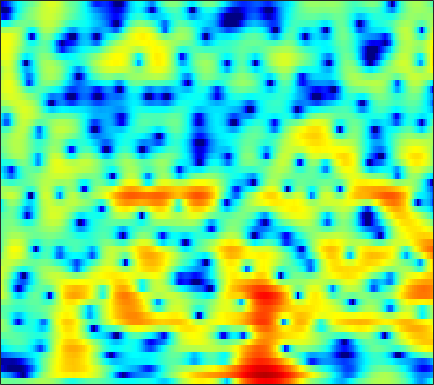

Source data for this figure (header and first rows):
-0.52883, -0.60608, -0.7075, -0.79772, -0.85764, -0.90981, -0.92482, -0.91082, -0.84289, -0.71606, -0.53391, -0.36325, -0.099252, 0.1788, 0.38898, 0.6778, 0.93695, 1.0974, 1.2687, 1.3781, 1.4082, 1.3688, 1.2397, 1.0149
-6.644, -7.099, -7.781, -8.579, -9.276, -10.38, -11.77, -13.06, -15.23, -17.92, -19.37, -17.7, -13.96, -10.6, -8.49, -6.117, -4.136, -2.856, -1.37, -0.1008, 0.9804, 1.683, 2.492, 3.167
-16.25, -16.88, -17.91, -19.18, -20.26, -21.69, -22.44, -22.23, -21.27, -19.98, -18.55, -17.35, -15.48, -13.33, -11.62, -9.337, -7.154, -5.624, -3.754, -2.074, -0.5804, 0.427, 1.629, 2.679
-18.72, -18.16, -17.82, -17.83, -17.98, -18.16, -18.08, -17.64, -16.58, -15.17, -13.63, -12.47, -10.93, -9.422, -8.314, -6.871, -5.465, -4.432, -3.09, -1.806, -0.581, 0.2927, 1.389, 2.4
-11.54, -11.09, -10.52, -10.02, -9.669, -9.249, -8.845, -8.529, -8.111, -7.696, -7.281, -6.973, -6.548, -6.115, -5.778, -5.296, -4.751, -4.266, -3.504, -2.598, -1.564, -0.7294, 0.4184, 1.564
-6.347, -5.771, -5.085, -4.515, -4.162, -3.81, -3.555, -3.417, -3.333, -3.375, -3.544, -3.769, -4.237, -4.949, -5.688, -7.019, -8.858, -10.58, -12.62, -11.72, -8.312, -5.748, -2.843, -0.4726
-3.784, -3.223, -2.625, -2.179, -1.932, -1.706, -1.58, -1.556, -1.624, -1.803, -2.085, -2.371, -2.877, -3.533, -4.115, -4.996, -5.946, -6.593, -7.087, -6.736, -5.478, -4.179, -2.317, -0.5345
-1.511, -1.363, -1.239, -1.202, -1.222, -1.297, -1.421, -1.545, -1.741, -1.952, -2.189, -2.386, -2.673, -2.977, -3.208, -3.493, -3.716, -3.788, -3.702, -3.362, -2.757, -2.145, -1.161, -0.06933
0.6754, 0.4075, -0.05369, -0.6267, -1.12, -1.807, -2.475, -2.909, -3.288, -3.439, -3.447, -3.415, -3.396, -3.506, -3.718, -4.218, -4.96, -5.643, -6.575, -7.076, -6.496, -5.322, -3.274, -1.195
0.9999, 0.4962, -0.4413, -1.769, -3.118, -5.557, -9.08, -12.64, -15.64, -11.76, -8.154, -6.355, -4.796, -3.96, -3.745, -3.947, -4.725, -5.773, -7.876, -10.34, -10.23, -7.699, -4.041, -1.07
-1.206, -1.345, -1.806, -2.588, -3.384, -4.658, -6.006, -6.87, -7.386, -6.91, -5.91, -5.061, -4.054, -3.31, -2.916, -2.575, -2.401, -2.343, -2.232, -1.972, -1.48, -0.9519, -0.06199, 0.9599
-1.873, -1.652, -1.605, -1.766, -1.981, -2.325, -2.686, -2.898, -3.029, -3.002, -2.863, -2.683, -2.408, -2.132, -1.94, -1.719, -1.542, -1.421, -1.242, -1.036, -0.7565, -0.4738, 0.0236, 0.6422
0.3559, 0.3125, 0.07535, -0.3158, -0.6788, -1.22, -1.711, -2.002, -2.258, -2.342, -2.224, -2.057, -1.799, -1.531, -1.354, -1.226, -1.237, -1.34, -1.635, -2.099, -2.605, -2.884, -2.879, -2.224
2.999, 2.451, 1.501, 0.2673, -0.8539, -2.569, -4.438, -5.741, -6.804, -6.597, -5.425, -4.412, -3.151, -2.117, -1.546, -1.063, -0.9286, -1.095, -1.773, -3.096, -5.475, -8.591, -18.55, -14.38
2.911, 2.058, 0.6353, -1.203, -2.904, -5.761, -9.608, -13.38, -18.07, -15.2, -11.06, -8.855, -6.572, -4.8, -3.768, -2.687, -1.927, -1.581, -1.358, -1.364, -1.563, -1.708, -1.615, -0.9833
2.534, 1.731, 0.4352, -1.132, -2.478, -4.465, -6.588, -8.172, -10.11, -11.4, -11.69, -11.11, -9.462, -7.478, -6.019, -4.295, -2.871, -1.988, -1.03, -0.3078, 0.279, 0.6778, 1.171, 1.665
3.029, 2.462, 1.522, 0.3675, -0.6771, -2.321, -4.328, -6.152, -9.228, -13.88, -21.34, -19.28, -12.32, -8.25, -6.093, -3.89, -2.236, -1.246, -0.185, 0.6077, 1.241, 1.622, 2.015, 2.289
2.865, 2.697, 2.327, 1.771, 1.238, 0.381, -0.6348, -1.458, -2.584, -3.599, -4.144, -4.217, -3.833, -3.144, -2.514, -1.653, -0.8809, -0.3715, 0.1899, 0.6421, 0.9782, 1.131, 1.218, 1.2
1.663, 2.017, 2.342, 2.494, 2.492, 2.336, 2.036, 1.72, 1.245, 0.7635, 0.2647, -0.06971, -0.4552, -0.7417, -0.8725, -0.9698, -0.939, -0.8515, -0.7135, -0.5515, -0.5109, -0.5798, -0.8189, -1.235
-0.07432, 1.067, 2.281, 3.158, 3.605, 3.936, 3.997, 3.879, 3.529, 2.954, 2.128, 1.377, 0.1712, -1.2, -2.288, -3.541, -4.102, -3.955, -3.262, -2.553, -2.155, -2.116, -2.532, -3.581
-1.568, 0.2184, 2.003, 3.257, 3.916, 4.475, 4.697, 4.662, 4.33, 3.661, 2.662, 1.606, -0.2849, -3.05, -6.042, -12.93, -22.14, -12.28, -6.806, -4.147, -2.757, -2.299, -2.38, -3.172
-1.229, -0.1779, 1.029, 1.976, 2.498, 2.971, 3.188, 3.195, 2.978, 2.532, 1.853, 1.179, 0.09888, -1.109, -2.009, -3.024, -3.475, -3.362, -2.83, -2.197, -1.643, -1.413, -1.309, -1.446
-1.054, -0.4791, 0.2176, 0.7733, 1.096, 1.382, 1.509, 1.499, 1.377, 1.136, 0.7775, 0.4917, 0.08383, -0.2917, -0.5477, -0.7656, -0.8475, -0.8204, -0.6949, -0.5028, -0.3169, -0.2183, -0.1424, -0.162
-1.115, -0.6817, -0.2195, 0.1158, 0.2859, 0.3835, 0.3437, 0.2269, -0.007755, -0.3142, -0.6051, -0.7993, -0.9709, -1.036, -0.9812, -0.7961, -0.5186, -0.274, 0.07935, 0.4302, 0.7144, 0.9003, 1.052, 1.101
-1.26, -0.8484, -0.449, -0.2033, -0.1532, -0.2656, -0.5947, -0.9679, -1.669, -2.513, -3.346, -3.902, -4.252, -4.045, -3.521, -2.587, -1.56, -0.8064, 0.1028, 0.8716, 1.486, 1.854, 2.206, 2.403
-2.075, -1.545, -0.9675, -0.6294, -0.5726, -0.7756, -1.357, -2.059, -3.452, -5.484, -8.587, -11.88, -17.07, -13.84, -9.868, -6.151, -3.513, -1.979, -0.3592, 0.8663, 1.833, 2.368, 2.893, 3.221
-4.396, -3.166, -1.877, -1.071, -0.748, -0.7224, -1.144, -1.785, -2.986, -4.695, -6.674, -8.23, -9.569, -9.046, -7.702, -5.604, -3.51, -2.133, -0.5319, 0.7718, 1.776, 2.335, 2.838, 3.105
-4.875, -2.786, -0.9199, 0.2097, 0.6814, 0.8725, 0.637, 0.1954, -0.7291, -1.931, -3.386, -4.538, -5.888, -6.575, -6.449, -5.201, -3.332, -1.871, -0.1686, 1.204, 2.108, 2.534, 2.756, 2.589
0.6119, 1.257, 1.969, 2.475, 2.666, 2.674, 2.385, 1.978, 1.097, -0.1668, -2.064, -3.913, -7.875, -16.48, -24.27, -9.645, -4.3, -1.815, 0.4751, 1.971, 2.751, 2.957, 2.677, 1.698
1.197, 1.204, 1.199, 1.181, 1.142, 1.048, 0.8551, 0.639, 0.225, -0.3957, -1.149, -1.861, -2.78, -3.335, -3.301, -2.501, -1.233, -0.239, 0.9161, 1.743, 2.215, 2.286, 1.967, 1.181
-1.53, -1.885, -2.328, -2.73, -2.917, -2.97, -2.783, -2.552, -2.179, -1.844, -1.58, -1.446, -1.228, -0.977, -0.759, -0.3191, 0.1766, 0.597, 1.121, 1.547, 1.875, 2.005, 2.038, 1.893
-4.896, -5.711, -7.22, -9.131, -10.49, -10.81, -8.984, -7.216, -5.202, -3.637, -2.546, -1.896, -1.29, -0.8592, -0.5736, -0.254, 0.08791, 0.3523, 0.7584, 1.203, 1.625, 1.924, 2.276, 2.539
-6.24, -6.831, -8.435, -11.14, -13.86, -14.73, -10.72, -7.88, -5.183, -3.349, -2.206, -1.614, -1.259, -1.207, -1.27, -1.496, -1.598, -1.526, -1.099, -0.3285, 0.5711, 1.261, 2.077, 2.759
-4.537, -4.071, -3.762, -3.651, -3.528, -3.156, -2.458, -1.849, -1.042, -0.4376, -0.1356, -0.1873, -0.6199, -1.549, -2.679, -4.807, -7.67, -9.327, -8.008, -4.636, -1.81, -0.1512, 1.472, 2.625
-2.425, -1.623, -0.7714, -0.1322, 0.2631, 0.7084, 1.086, 1.309, 1.492, 1.488, 1.266, 0.8751, 0.09317, -1.133, -2.398, -4.609, -7.263, -8.689, -7.716, -4.872, -2.277, -0.7646, 0.7898, 1.82
-1.215, -0.5778, 0.1427, 0.7466, 1.117, 1.508, 1.762, 1.875, 1.884, 1.73, 1.382, 1.03, 0.369, -0.4358, -1.072, -1.919, -2.562, -2.784, -2.676, -2.164, -1.349, -0.7343, 0.04997, 0.6394
-0.6029, -0.1359, 0.4296, 0.9366, 1.264, 1.62, 1.863, 1.953, 1.946, 1.772, 1.411, 1.021, 0.3336, -0.4845, -1.171, -2.045, -2.781, -3.123, -3.185, -2.8, -2.123, -1.501, -0.7187, -0.04996
-0.7806, -0.4129, 0.08926, 0.5825, 0.9515, 1.414, 1.812, 2.024, 2.161, 2.08, 1.755, 1.293, 0.4198, -0.848, -2.085, -4.19, -6.738, -8.564, -9.095, -7.03, -4.576, -2.989, -1.334, -0.1218
-2.727, -2.643, -2.417, -1.895, -1.282, -0.2981, 0.6863, 1.327, 1.946, 2.25, 2.199, 1.924, 1.178, -0.05136, -1.34, -3.72, -7.031, -9.944, -10.97, -7.568, -4.421, -2.633, -0.8772, 0.3701
-6.613, -8.253, -11.13, -11.09, -8.188, -4.421, -1.69, -0.1932, 1.22, 2.083, 2.483, 2.545, 2.276, 1.716, 1.111, 0.1914, -0.7257, -1.262, -1.617, -1.498, -1.079, -0.6458, -0.07459, 0.4374
-5.61, -6.926, -8.69, -8.483, -6.574, -3.62, -1.199, 0.1862, 1.559, 2.467, 2.979, 3.147, 3.121, 2.862, 2.545, 2.009, 1.396, 0.9195, 0.312, -0.2526, -0.7035, -1.005, -1.267, -1.391
-1.315, -1.291, -1.143, -0.7333, -0.2403, 0.591, 1.444, 2.037, 2.674, 3.119, 3.358, 3.38, 3.266, 2.946, 2.604, 1.979, 1.185, 0.4763, -0.6335, -1.938, -3.416, -4.585, -6.003, -6.845
1.032, 1.333, 1.693, 2.043, 2.295, 2.607, 2.875, 3.025, 3.138, 3.135, 3.017, 2.858, 2.529, 2.082, 1.648, 0.9392, 0.01996, -0.8352, -2.292, -4.229, -6.934, -9.802, -15.88, -29.27
2.204, 2.579, 2.974, 3.242, 3.358, 3.393, 3.307, 3.152, 2.848, 2.436, 1.942, 1.565, 1.034, 0.5366, 0.159, -0.3539, -0.9493, -1.519, -2.482, -3.77, -5.403, -6.832, -8.754, -10.01
2.895, 3.323, 3.731, 3.923, 3.926, 3.733, 3.295, 2.814, 1.968, 0.9252, -0.248, -1.152, -2.119, -2.661, -2.691, -2.454, -2.096, -1.894, -1.796, -1.917, -2.274, -2.593, -3.135, -3.68
2.75, 3.337, 3.849, 4.046, 3.978, 3.595, 2.845, 2.037, 0.5674, -1.42, -4.109, -6.762, -11.46, -13.66, -10.65, -6.746, -4.105, -2.696, -1.39, -0.552, -0.07449, 0.07915, 0.1017, -0.07766
1.439, 2.321, 3.057, 3.338, 3.254, 2.756, 1.846, 0.8873, -0.7467, -2.782, -5.202, -7.228, -9.637, -10.34, -9.043, -6.505, -4.121, -2.635, -1.076, 0.0583, 0.8434, 1.195, 1.454, 1.468
1.023, 1.949, 2.692, 2.916, 2.764, 2.142, 1.059, -0.06444, -1.934, -4.143, -6.362, -7.71, -8.367, -7.679, -6.613, -4.844, -3.113, -1.926, -0.5836, 0.4454, 1.177, 1.558, 1.804, 1.819
2.476, 3.035, 3.437, 3.428, 3.146, 2.394, 1.154, -0.1464, -2.478, -5.821, -11.07, -18.62, -20.99, -11.07, -7.672, -4.687, -2.621, -1.436, -0.2226, 0.6333, 1.185, 1.432, 1.492, 1.321
3.671, 3.947, 4.09, 3.943, 3.64, 2.951, 1.926, 0.9457, -0.6341, -2.436, -4.234, -5.302, -5.715, -5.059, -4.21, -2.964, -1.828, -1.13, -0.3964, 0.08491, 0.2857, 0.2482, -0.05392, -0.6414
4.05, 4.226, 4.292, 4.154, 3.905, 3.382, 2.657, 2, 1.003, -0.05474, -1.058, -1.683, -2.317, -2.595, -2.598, -2.35, -1.93, -1.577, -1.169, -0.9372, -0.9875, -1.274, -1.973, -3.146
4.21, 4.377, 4.453, 4.361, 4.173, 3.772, 3.191, 2.631, 1.724, 0.6387, -0.6036, -1.597, -2.941, -4.082, -4.548, -4.483, -3.753, -3.014, -2.128, -1.546, -1.362, -1.524, -2.215, -3.497
3.808, 3.976, 4.09, 4.074, 3.981, 3.724, 3.29, 2.822, 1.978, 0.8073, -0.8222, -2.493, -5.609, -10.76, -17.35, -13.74, -7.418, -4.69, -2.358, -0.972, -0.2626, -0.09048, -0.3405, -1.064
1.216, 1.332, 1.482, 1.629, 1.73, 1.806, 1.771, 1.641, 1.278, 0.6396, -0.3144, -1.248, -2.809, -4.419, -5.144, -4.762, -3.2, -1.886, -0.3767, 0.7218, 1.392, 1.631, 1.655, 1.348
-4.519, -4.637, -4.524, -4.04, -3.507, -2.688, -1.903, -1.404, -0.9169, -0.6349, -0.5346, -0.5504, -0.6069, -0.6273, -0.5306, -0.2127, 0.3062, 0.767, 1.389, 1.93, 2.316, 2.479, 2.534, 2.393
-13.15, -14.74, -15.67, -13.68, -11.37, -8.523, -6.275, -4.946, -3.536, -2.458, -1.641, -1.16, -0.6043, -0.1107, 0.2331, 0.7028, 1.177, 1.527, 1.964, 2.337, 2.627, 2.775, 2.847, 2.789
-18.14, -20.41, -22.42, -18.44, -14.89, -11.15, -8.396, -6.769, -5.043, -3.697, -2.637, -1.976, -1.229, -0.5649, -0.108, 0.4707, 1.023, 1.422, 1.915, 2.346, 2.693, 2.889, 3.041, 3.061
-16.43, -15.35, -13.87, -12.19, -10.8, -8.966, -7.275, -6.166, -4.93, -3.943, -3.152, -2.636, -2.042, -1.477, -1.023, -0.3931, 0.2876, 0.8147, 1.513, 2.167, 2.724, 3.05, 3.363, 3.492
